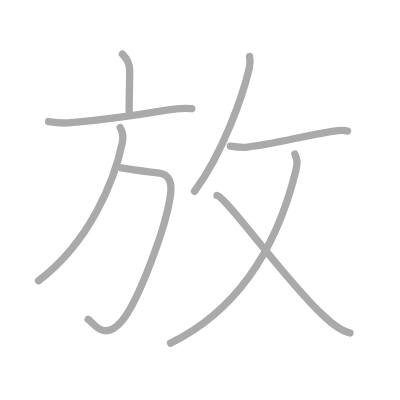
t = 0.00 s
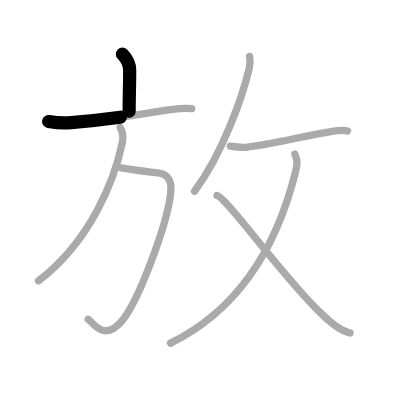
t = 1.50 s
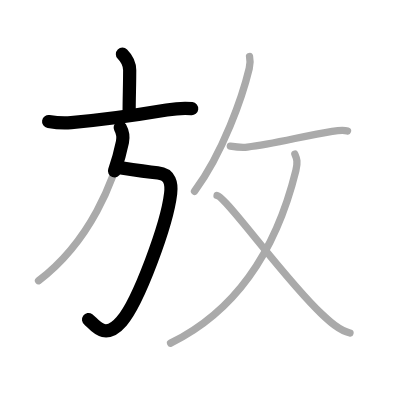
t = 3.25 s
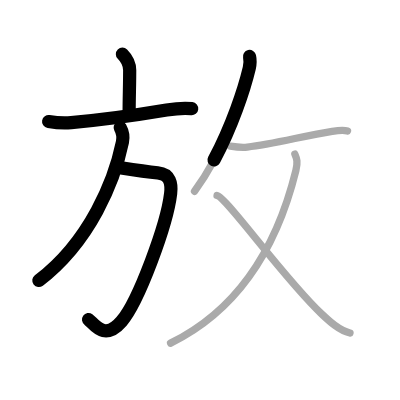
t = 4.75 s
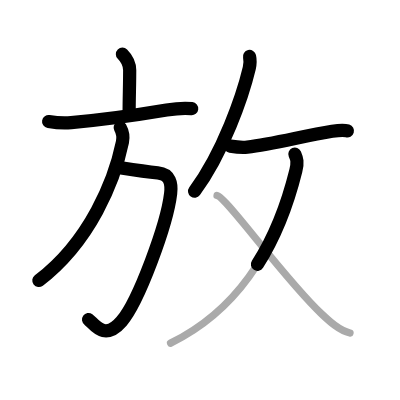
t = 6.50 s
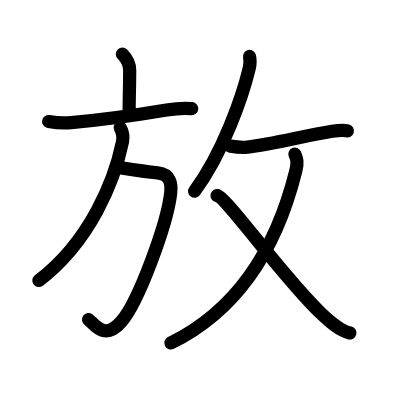
t = 8.00 s

The animated SVG that drew these frames (rendered in a browser with its animation timeline set to each time). Animation: 8 SMIL elements (animate=8); one cycle of 8.00 s.

<?xml version="1.0" standalone="no"?>
<!DOCTYPE svg PUBLIC "-//W3C//DTD SVG 1.1//EN"   "http://www.w3.org/Graphics/SVG/1.1/DTD/svg11.dtd">
<svg width="400px" height="400px"  version="1.1" xmlns="http://www.w3.org/2000/svg">
  <defs>
    <marker id="Triangle" viewBox="0 0 10 10" refX="0" refY="5" markerUnits="strokeWidth" markerWidth="3" style="stroke-opacity:0%;fill:#aaaaaa;" markerHeight="2" orient="auto">
      <path d="M 0 0 L 10 5 L 0 10 z" />
    </marker>
    
    <marker id="Arrow" viewBox="0 0 10 10" refX="5" refY="5" markerUnits="strokeWidth" markerWidth="1.8" style="stroke-opacity:0%;fill:#770000;" markerHeight="2" orient="auto">
      <path d="M 0 4 L 6 4 L 4 1 L 10 5 L 4 9 L 6 6 L 0 6 z" />
        <circle cx="5" cy="5" r="5" />
      </marker>
    
    <marker id="TriangleRed" viewBox="0 0 10 10" refX="0" refY="5" markerUnits="strokeWidth" markerWidth="3" style="stroke-opacity:0%;fill:#CC0000;" markerHeight="2" orient="auto">
      <path d="M 0 0 L 10 5 L 0 10 z" />
    </marker>
    
    <marker id="ArrowRed" viewBox="0 0 10 10" refX="5" refY="5" markerUnits="strokeWidth" markerWidth="1.8" style="stroke-opacity:0%;fill:#CC0000;" markerHeight="2" orient="auto">
      <path d="M 0 4 L 6 4 L 4 1 L 10 5 L 4 9 L 6 6 L 0 6 z" />
        <circle cx="5" cy="5" r="5" />
      </marker>
    
  </defs>
  
  <path style="fill:#ffffff; fill-opacity:100%; fill-rule:evenodd; stroke-width:0;" d="M 0 0 L 400px 0 L 400px 400px L 0 400px L 0 0" />

  <g transform="scale(3.6697247706422 3.6697247706422)">
<path style="fill:none; fill-opacity:0%; fill-rule:evenodd; stroke:#aaaaaa; stroke-opacity:100%; stroke-width: 1.5pt; stroke-linejoin:round; stroke-linecap:round;" d="M33.36 14.75c1.32 1.32 1.98 2.75 1.98 4.41c0 3.96-0.15 7.59-0.15 11.15"></path>
<path style="fill:none; fill-opacity:0%; fill-rule:evenodd; stroke:#aaaaaa; stroke-opacity:100%; stroke-width: 1.5pt; stroke-linejoin:round; stroke-linecap:round;" d="M13.25 33.12c2.25 0.38 4.01 0.5 6.14 0.31c9.88-0.88 17.86-2.06 26.02-3.43c2.28-0.38 4.6-0.63 6.85-0.38"></path>
<path style="fill:none; fill-opacity:0%; fill-rule:evenodd; stroke:#aaaaaa; stroke-opacity:100%; stroke-width: 1.5pt; stroke-linejoin:round; stroke-linecap:round;" d="M33 45.75c3.34 0.52 6.63 1.03 9.99 1.36c3.41 0.34 3.82 2.99 3.51 5.64c-1 8.5-8.74 29.43-13.38 34.83c-4.87 5.67-7.72 0.26-9.09-0.57"></path>
<path style="fill:none; fill-opacity:0%; fill-rule:evenodd; stroke:#aaaaaa; stroke-opacity:100%; stroke-width: 1.5pt; stroke-linejoin:round; stroke-linecap:round;" d="M32.75 34.75c0.62 1.12 0.91 2.54 0.62 3.95C31.22 49.12 24.6 65.77 10.5 76.5"></path>
<path style="fill:none; fill-opacity:0%; fill-rule:evenodd; stroke:#aaaaaa; stroke-opacity:100%; stroke-width: 1.5pt; stroke-linejoin:round; stroke-linecap:round;" d="M68 15.39c0.25 1.11 0.2 2.02-0.08 3.23c-1.79 7.51-7.09 22.94-14.91 33.5"></path>
<path style="fill:none; fill-opacity:0%; fill-rule:evenodd; stroke:#aaaaaa; stroke-opacity:100%; stroke-width: 1.5pt; stroke-linejoin:round; stroke-linecap:round;" d="M62.76 39.82c1.65 0.26 2.96 0.45 4.63 0.26c6.96-0.77 15.48-3.09 23.12-4.3c1.19-0.19 2.97-0.48 4.19-0.1"></path>
<path style="fill:none; fill-opacity:0%; fill-rule:evenodd; stroke:#aaaaaa; stroke-opacity:100%; stroke-width: 1.5pt; stroke-linejoin:round; stroke-linecap:round;" d="M80.35 42c0.55 1.26 0.85 2.17 0.27 4.48C75.43 67.47 65 84.38 46.48 93.5"></path>
<path style="fill:none; fill-opacity:0%; fill-rule:evenodd; stroke:#aaaaaa; stroke-opacity:100%; stroke-width: 1.5pt; stroke-linejoin:round; stroke-linecap:round;" d="M59.15 53.28c2.69 0.64 18.27 22.67 28.51 32.28c2.17 2.04 4.74 4.45 7.71 5.19"></path>

<path style="fill:none; fill-opacity:0%; fill-rule:evenodd; stroke:#000000; stroke-opacity:100%; stroke-width: 2.7pt; stroke-linejoin:round; stroke-linecap:round;" d="M33.36 14.75c1.32 1.32 1.98 2.75 1.98 4.41c0 3.96-0.15 7.59-0.15 11.15" pathLength="100" stroke-dashoffset="100" stroke-dasharray="100 105"><animate id="dashAnim1" attributeName="stroke-dashoffset" from="100" to="0" dur="1s" calcMode="linear" fill="freeze"/></path>
<path style="fill:none; fill-opacity:0%; fill-rule:evenodd; stroke:#000000; stroke-opacity:100%; stroke-width: 2.7pt; stroke-linejoin:round; stroke-linecap:round;" d="M13.25 33.12c2.25 0.38 4.01 0.5 6.14 0.31c9.88-0.88 17.86-2.06 26.02-3.43c2.28-0.38 4.6-0.63 6.85-0.38" pathLength="100" stroke-dashoffset="100" stroke-dasharray="100 105"><animate id="dashAnim2" attributeName="stroke-dashoffset" from="100" to="0" dur="1s" calcMode="linear" begin="dashAnim1.end" fill="freeze"/></path>
<path style="fill:none; fill-opacity:0%; fill-rule:evenodd; stroke:#000000; stroke-opacity:100%; stroke-width: 2.7pt; stroke-linejoin:round; stroke-linecap:round;" d="M33 45.75c3.34 0.52 6.63 1.03 9.99 1.36c3.41 0.34 3.82 2.99 3.51 5.64c-1 8.5-8.74 29.43-13.38 34.83c-4.87 5.67-7.72 0.26-9.09-0.57" pathLength="100" stroke-dashoffset="100" stroke-dasharray="100 105"><animate id="dashAnim3" attributeName="stroke-dashoffset" from="100" to="0" dur="1s" calcMode="linear" begin="dashAnim2.end" fill="freeze"/></path>
<path style="fill:none; fill-opacity:0%; fill-rule:evenodd; stroke:#000000; stroke-opacity:100%; stroke-width: 2.7pt; stroke-linejoin:round; stroke-linecap:round;" d="M32.75 34.75c0.62 1.12 0.91 2.54 0.62 3.95C31.22 49.12 24.6 65.77 10.5 76.5" pathLength="100" stroke-dashoffset="100" stroke-dasharray="100 105"><animate id="dashAnim4" attributeName="stroke-dashoffset" from="100" to="0" dur="1s" calcMode="linear" begin="dashAnim3.end" fill="freeze"/></path>
<path style="fill:none; fill-opacity:0%; fill-rule:evenodd; stroke:#000000; stroke-opacity:100%; stroke-width: 2.7pt; stroke-linejoin:round; stroke-linecap:round;" d="M68 15.39c0.25 1.11 0.2 2.02-0.08 3.23c-1.79 7.51-7.09 22.94-14.91 33.5" pathLength="100" stroke-dashoffset="100" stroke-dasharray="100 105"><animate id="dashAnim5" attributeName="stroke-dashoffset" from="100" to="0" dur="1s" calcMode="linear" begin="dashAnim4.end" fill="freeze"/></path>
<path style="fill:none; fill-opacity:0%; fill-rule:evenodd; stroke:#000000; stroke-opacity:100%; stroke-width: 2.7pt; stroke-linejoin:round; stroke-linecap:round;" d="M62.76 39.82c1.65 0.26 2.96 0.45 4.63 0.26c6.96-0.77 15.48-3.09 23.12-4.3c1.19-0.19 2.97-0.48 4.19-0.1" pathLength="100" stroke-dashoffset="100" stroke-dasharray="100 105"><animate id="dashAnim6" attributeName="stroke-dashoffset" from="100" to="0" dur="1s" calcMode="linear" begin="dashAnim5.end" fill="freeze"/></path>
<path style="fill:none; fill-opacity:0%; fill-rule:evenodd; stroke:#000000; stroke-opacity:100%; stroke-width: 2.7pt; stroke-linejoin:round; stroke-linecap:round;" d="M80.35 42c0.55 1.26 0.85 2.17 0.27 4.48C75.43 67.47 65 84.38 46.48 93.5" pathLength="100" stroke-dashoffset="100" stroke-dasharray="100 105"><animate id="dashAnim7" attributeName="stroke-dashoffset" from="100" to="0" dur="1s" calcMode="linear" begin="dashAnim6.end" fill="freeze"/></path>
<path style="fill:none; fill-opacity:0%; fill-rule:evenodd; stroke:#000000; stroke-opacity:100%; stroke-width: 2.7pt; stroke-linejoin:round; stroke-linecap:round;" d="M59.15 53.28c2.69 0.64 18.27 22.67 28.51 32.28c2.17 2.04 4.74 4.45 7.71 5.19" pathLength="100" stroke-dashoffset="100" stroke-dasharray="100 105"><animate id="dashAnim8" attributeName="stroke-dashoffset" from="100" to="0" dur="1s" calcMode="linear" begin="dashAnim7.end" fill="freeze"/></path>

</g>

</svg>  
          
